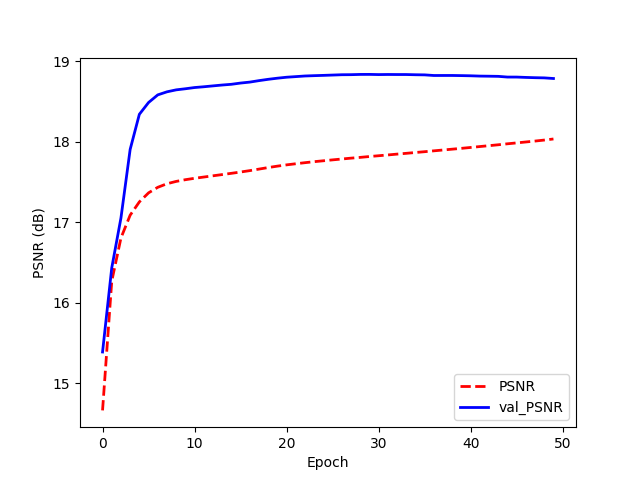

The file beside this chart, header and first rows:
, PSNR, val_PSNR
0, 14.66, 15.39
1, 16.27, 16.43
2, 16.8, 17.05
3, 17.09, 17.91
4, 17.25, 18.34
5, 17.37, 18.49
6, 17.43, 18.58
7, 17.48, 18.62
8, 17.51, 18.65
9, 17.53, 18.66
10, 17.55, 18.68
11, 17.56, 18.68
12, 17.58, 18.7
13, 17.59, 18.71
14, 17.61, 18.72
15, 17.62, 18.73
16, 17.64, 18.74
17, 17.66, 18.76
18, 17.68, 18.78
19, 17.7, 18.79
20, 17.71, 18.8
21, 17.73, 18.81
22, 17.74, 18.82
23, 17.75, 18.82
24, 17.76, 18.83
25, 17.78, 18.83
26, 17.79, 18.83
27, 17.8, 18.84
28, 17.81, 18.84
29, 17.82, 18.84
30, 17.83, 18.84
31, 17.84, 18.84
32, 17.85, 18.84
33, 17.86, 18.84
34, 17.87, 18.83
35, 17.88, 18.83
36, 17.89, 18.82
37, 17.9, 18.83
38, 17.91, 18.83
39, 17.92, 18.82
40, 17.93, 18.82
41, 17.94, 18.82
42, 17.95, 18.82
43, 17.96, 18.81
44, 17.98, 18.81
45, 17.99, 18.81
46, 18, 18.8
47, 18.01, 18.8
48, 18.02, 18.8
49, 18.04, 18.79
